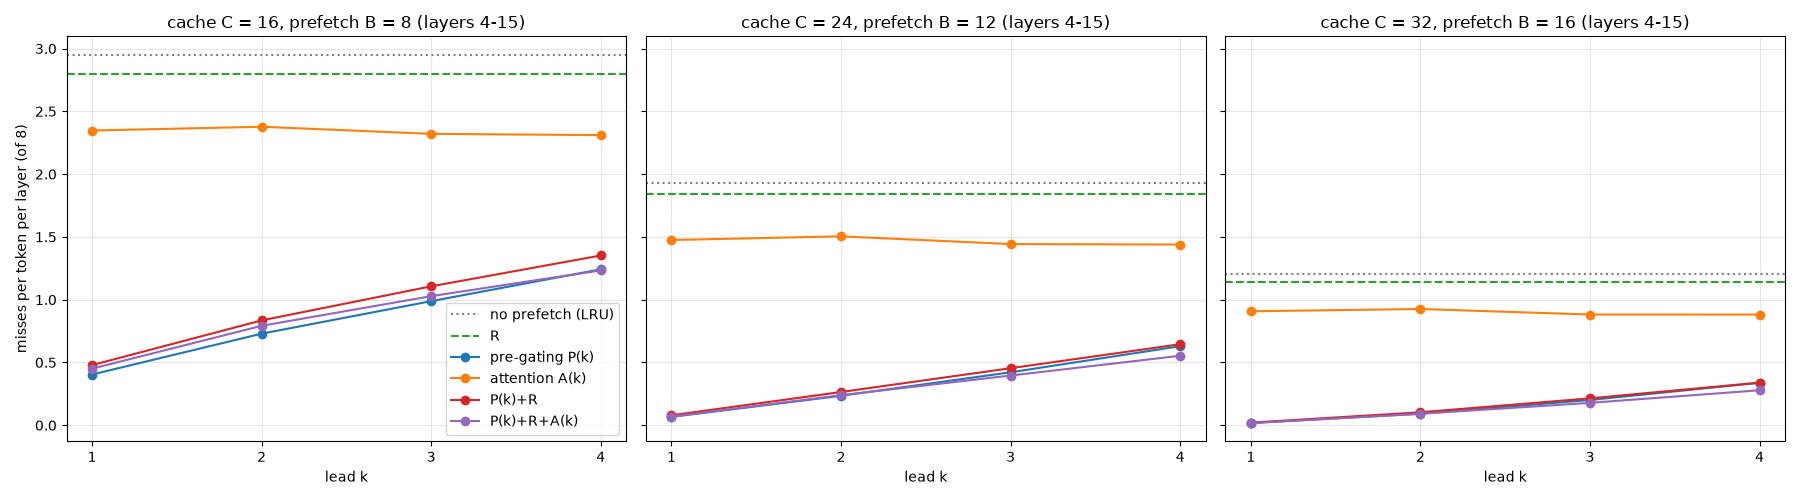

Data behind this chart, as committed beside it:
predictor, C, B, metric, value, ci_lo, ci_hi
none, 16, 0, misses_per_token_layer, 2.951, 2.838, 3.047
none, 16, 0, experts_moved_per_token, 35.41, 34.1, 36.62
none, 16, 0, prefetched_per_token, 0.0000, 0.0000, 0.0000
none, 16, 0, miss_loads_per_token, 35.41, 34.2, 36.6
none, 16, 0, MB_per_token, 445.6, 432, 460.9
R, 16, 8, misses_per_token_layer, 2.798, 2.693, 2.902
R, 16, 8, experts_moved_per_token, 33.67, 32.5, 34.83
R, 16, 8, prefetched_per_token, 0.0938, 0.0938, 0.0938
R, 16, 8, miss_loads_per_token, 33.58, 32.36, 34.75
R, 16, 8, MB_per_token, 423.7, 408.2, 438.4
P1, 16, 8, misses_per_token_layer, 0.4039, 0.3948, 0.4126
P1, 16, 8, experts_moved_per_token, 45.68, 44.53, 46.81
P1, 16, 8, prefetched_per_token, 40.83, 39.69, 42.03
P1, 16, 8, miss_loads_per_token, 4.846, 4.744, 4.954
P1, 16, 8, MB_per_token, 574.8, 559.5, 591
A1, 16, 8, misses_per_token_layer, 2.347, 2.253, 2.439
A1, 16, 8, experts_moved_per_token, 42.28, 40.61, 43.89
A1, 16, 8, prefetched_per_token, 14.11, 13.54, 14.69
A1, 16, 8, miss_loads_per_token, 28.17, 27.05, 29.19
A1, 16, 8, MB_per_token, 532, 510.5, 552
PR1, 16, 8, misses_per_token_layer, 0.4789, 0.4703, 0.4877
PR1, 16, 8, experts_moved_per_token, 42.82, 41.61, 44.06
PR1, 16, 8, prefetched_per_token, 37.08, 35.88, 38.29
PR1, 16, 8, miss_loads_per_token, 5.747, 5.639, 5.853
PR1, 16, 8, MB_per_token, 538.9, 523.1, 554.1
PRA1, 16, 8, misses_per_token_layer, 0.4505, 0.4427, 0.4580
PRA1, 16, 8, experts_moved_per_token, 42.71, 41.48, 43.89
PRA1, 16, 8, prefetched_per_token, 37.31, 36.14, 38.62
PRA1, 16, 8, miss_loads_per_token, 5.406, 5.308, 5.495
PRA1, 16, 8, MB_per_token, 537.5, 522.8, 552.9
P2, 16, 8, misses_per_token_layer, 0.7293, 0.7148, 0.7430
P2, 16, 8, experts_moved_per_token, 51.59, 50.23, 52.8
P2, 16, 8, prefetched_per_token, 42.84, 41.63, 44.12
P2, 16, 8, miss_loads_per_token, 8.751, 8.582, 8.925
P2, 16, 8, MB_per_token, 649.2, 633.4, 663.6
A2, 16, 8, misses_per_token_layer, 2.377, 2.292, 2.463
A2, 16, 8, experts_moved_per_token, 42.91, 41.24, 44.59
A2, 16, 8, prefetched_per_token, 14.38, 13.71, 15.1
A2, 16, 8, miss_loads_per_token, 28.53, 27.47, 29.55
A2, 16, 8, MB_per_token, 540, 517.6, 562.4
PR2, 16, 8, misses_per_token_layer, 0.8349, 0.8212, 0.8486
PR2, 16, 8, experts_moved_per_token, 45.05, 43.74, 46.27
PR2, 16, 8, prefetched_per_token, 35.03, 33.78, 36.23
PR2, 16, 8, miss_loads_per_token, 10.02, 9.855, 10.2
PR2, 16, 8, MB_per_token, 566.9, 551, 582
PRA2, 16, 8, misses_per_token_layer, 0.7919, 0.7793, 0.8044
PRA2, 16, 8, experts_moved_per_token, 44.64, 43.45, 45.94
PRA2, 16, 8, prefetched_per_token, 35.14, 33.86, 36.33
PRA2, 16, 8, miss_loads_per_token, 9.503, 9.35, 9.652
PRA2, 16, 8, MB_per_token, 561.7, 544.6, 577.3
P3, 16, 8, misses_per_token_layer, 0.9882, 0.9686, 1.006
P3, 16, 8, experts_moved_per_token, 57.21, 55.95, 58.46
P3, 16, 8, prefetched_per_token, 45.35, 44.09, 46.67
P3, 16, 8, miss_loads_per_token, 11.86, 11.63, 12.06
P3, 16, 8, MB_per_token, 719.9, 703.7, 734.9
A3, 16, 8, misses_per_token_layer, 2.321, 2.229, 2.412
A3, 16, 8, experts_moved_per_token, 42.61, 40.9, 44.23
A3, 16, 8, prefetched_per_token, 14.76, 14.08, 15.45
A3, 16, 8, miss_loads_per_token, 27.85, 26.82, 28.94
A3, 16, 8, MB_per_token, 536.2, 515.4, 557.7
... 234 more rows
